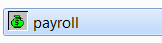
Task: Check SW Updates
Workflow: Test

Step 1: click in window 'payroll' (explorer.exe) (repeated 2 times)

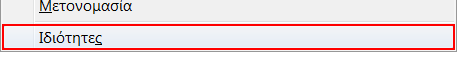
Step 3: click on 'menu item  Ιδιότητες' (explorer.exe)

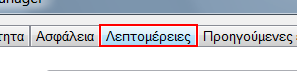
Step 4: click on the page tab 'Λεπτομέρειες' in window 'Ιδιότητες: *' (explorer.exe)
